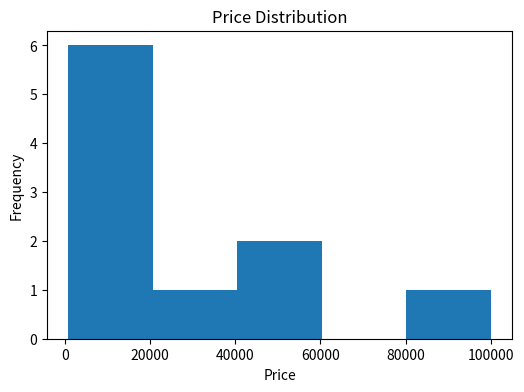
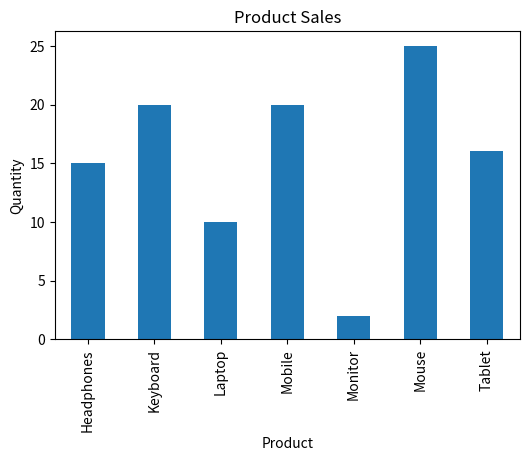

Reproduce these figures in Python, in order.
import pandas as pd
import matplotlib.pyplot as plt

# Create Dataset Directly
data = {
    "ID": [1,2,3,4,5,6,7,8,9,10],
    "Product": ["Laptop","Mobile","Headphones","Laptop","Tablet",
                "Mobile","Monitor","Keyboard","Mouse","Tablet"],
    "Price": [50000,20000,None,50000,15000,
              20000,100000,1500,800,15000],
    "Quantity": [5,10,15,5,8,10,2,20,25,8],
    "Rating": [4.5,4.2,4.0,4.5,3.8,4.2,4.7,None,4.1,3.8]
}

df = pd.DataFrame(data)

print("Original Data")
print(df)

# 1. Fill Missing Values
df["Price"] = df["Price"].fillna(df["Price"].mean())
df["Rating"] = df["Rating"].fillna(df["Rating"].mean())

# 2. Remove Duplicates
df = df.drop_duplicates()

# 3. Detect Outliers using IQR
Q1 = df["Price"].quantile(0.25)
Q3 = df["Price"].quantile(0.75)
IQR = Q3 - Q1

lower = Q1 - 1.5 * IQR
upper = Q3 + 1.5 * IQR

outliers = df[(df["Price"] < lower) | (df["Price"] > upper)]

print("\nOutliers:")
print(outliers)

# 4. Statistical Measures
print("\nStatistical Measures")
print(df.describe())

# 5. Histogram
plt.figure(figsize=(6,4))
plt.hist(df["Price"], bins=5)
plt.title("Price Distribution")
plt.xlabel("Price")
plt.ylabel("Frequency")
plt.show()

# 6. Bar Plot
product_sales = df.groupby("Product")["Quantity"].sum()

plt.figure(figsize=(6,4))
product_sales.plot(kind="bar")
plt.title("Product Sales")
plt.xlabel("Product")
plt.ylabel("Quantity")
plt.show()
